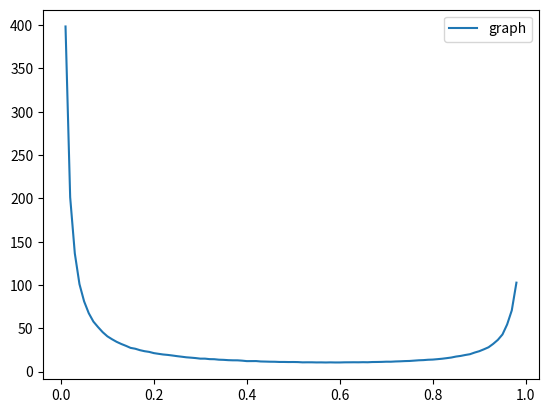

Generate this figure with matplotlib:
import numpy as np
import random
import matplotlib.pyplot as plt

n = 10000
p = 0.2

wet = 0

Ox, Oy = [], []
for j in range (1, 99):
    p = j / 100
    s = 0
    for i in range(n):
        x = 1
        y = 1
        wet = 0  #
        trips = 0
        location = -1  # a = -1,  b = 1

        while wet < 1:
            if (random.random()>p):
                location = location * (-1)
                trips += 1
            else:
                if (location == -1):
                    if (x == 0):
                        wet = 1
                    else:
                        x = x - 1
                        trips = trips + 1
                        y = y + 1
                        location = location * (-1)
                else:
                    if (y == 0):
                        wet = 1
                    else:
                        y = y - 1
                        trips = trips + 1
                        x = x + 1
                        location = location * (-1)

        s += trips
    Ox.append(p)
    Oy.append(s / n)

print(s / n)


plt.plot(Ox, Oy, label = "graph")
plt.legend()
plt.show()
